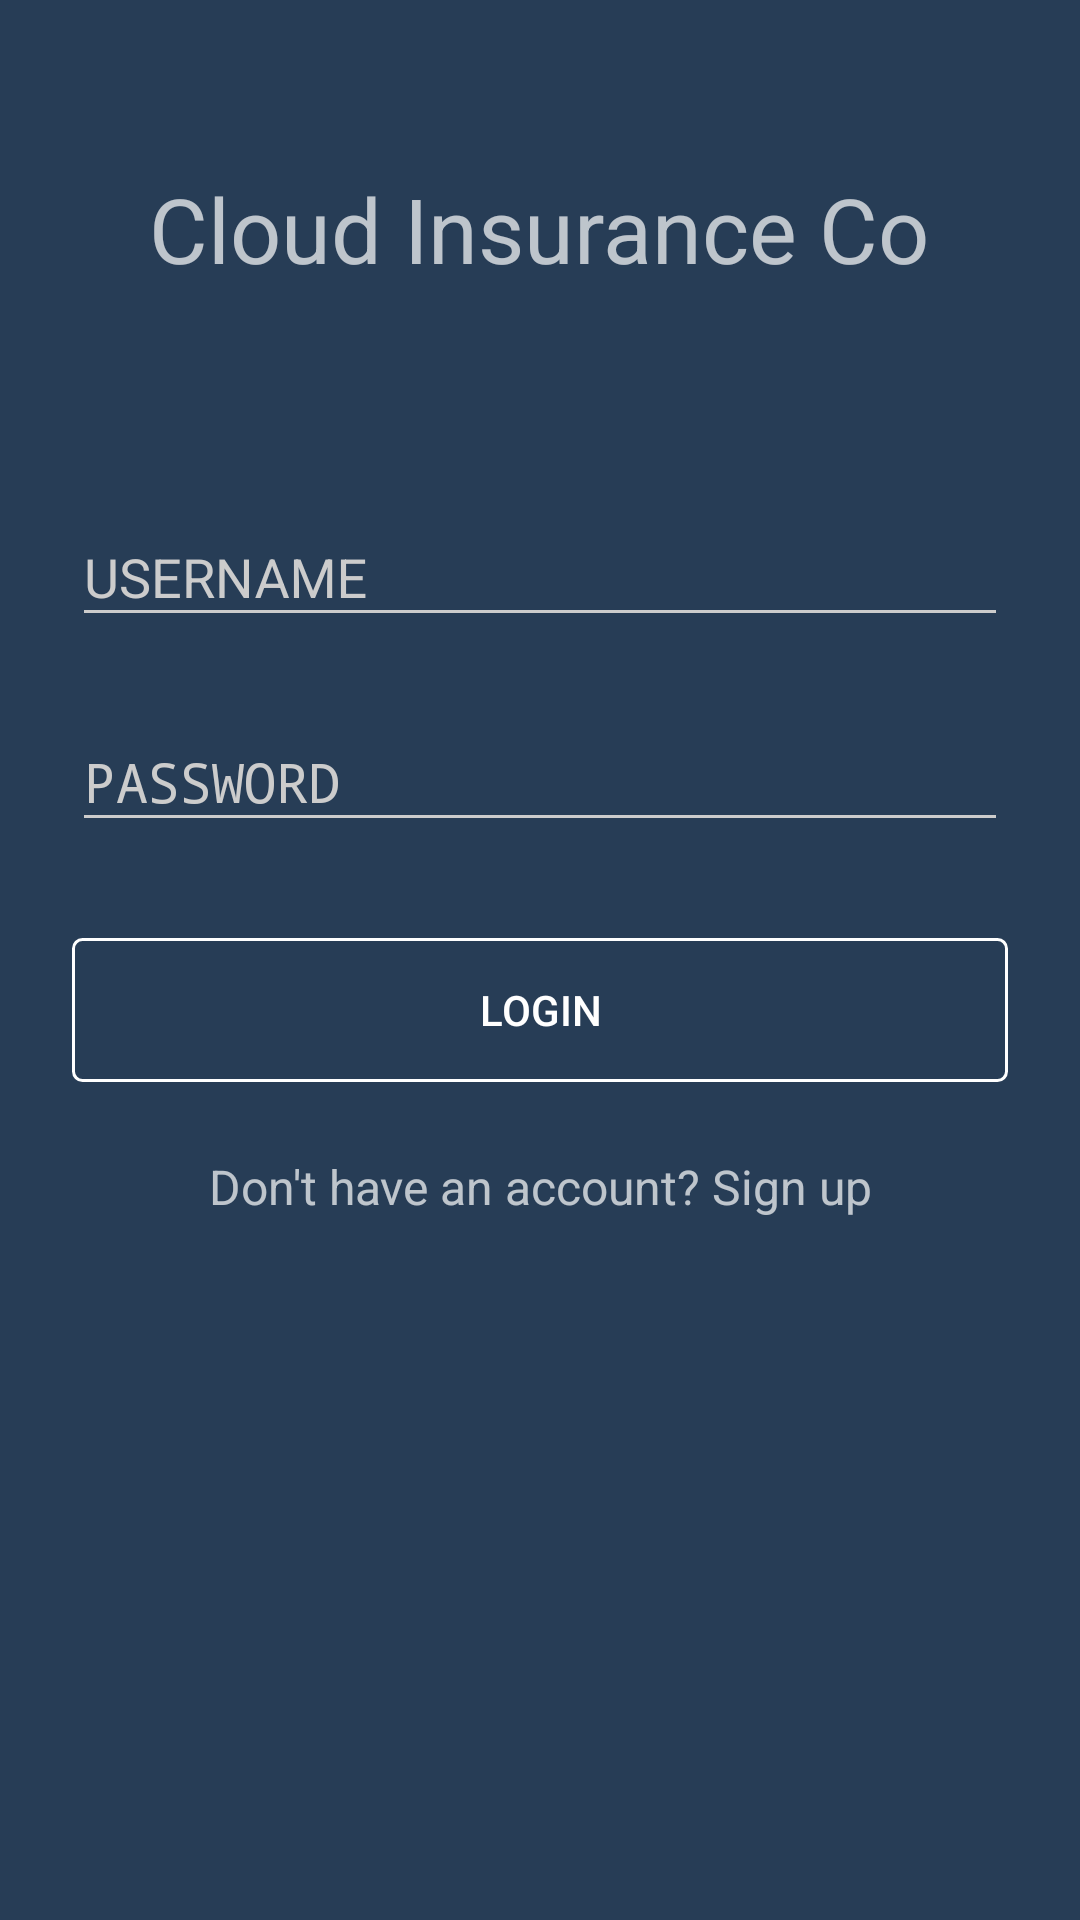

Layout XML and referenced resources for this Android screen:
<!-- AndroidManifest.xml: activity theme AppTheme.Dark -->
<!-- res/layout/activity_login.xml -->
<?xml version="1.0" encoding="utf-8"?>
<ScrollView xmlns:android="http://schemas.android.com/apk/res/android"
    android:layout_width="fill_parent"
    android:layout_height="fill_parent"
    android:fitsSystemWindows="true">

    <LinearLayout
        android:orientation="vertical"
        android:layout_width="match_parent"
        android:layout_height="wrap_content"
        android:paddingTop="56dp"
        android:paddingLeft="24dp"
        android:paddingRight="24dp">

        <TextView android:text="@string/app_name"
             android:layout_width="wrap_content"
             android:layout_height="72dp"
             android:layout_marginBottom="24dp"
             android:layout_gravity="center_horizontal"
            android:textSize="30sp" />

        
        <android.support.design.widget.TextInputLayout
            android:layout_width="match_parent"
            android:layout_height="wrap_content"
            android:layout_marginTop="8dp"
            android:layout_marginBottom="8dp">
            <EditText android:id="@+id/input_email"
                android:layout_width="match_parent"
                android:layout_height="wrap_content"
                android:inputType="textEmailAddress"
                android:hint="USERNAME" />
        </android.support.design.widget.TextInputLayout>

        
        <android.support.design.widget.TextInputLayout
            android:layout_width="match_parent"
            android:layout_height="wrap_content"
            android:layout_marginTop="8dp"
            android:layout_marginBottom="8dp">
            <EditText android:id="@+id/input_password"
                android:layout_width="match_parent"
                android:layout_height="wrap_content"
                android:inputType="textPassword"
                android:hint="PASSWORD"/>
        </android.support.design.widget.TextInputLayout>

        <android.support.v7.widget.AppCompatButton
            android:id="@+id/btn_login"
            android:layout_width="fill_parent"
            android:layout_height="wrap_content"
            android:layout_marginTop="24dp"
            android:layout_marginBottom="24dp"
            android:padding="12dp"
            android:text="Login"
            android:background="@drawable/button_border" />

        <TextView android:id="@+id/link_signup"
            android:layout_width="fill_parent"
            android:layout_height="wrap_content"
            android:layout_marginBottom="24dp"
            android:text="Don't have an account? Sign up"
            android:gravity="center"
            android:textSize="16dip"/>

    </LinearLayout>
</ScrollView>
<!-- resources referenced by this layout -->
<resources>
  <!-- drawable button_border (drawable) -->
  <?xml version="1.0" encoding="utf-8"?>
  <shape xmlns:android="http://schemas.android.com/apk/res/android"
     android:shape="rectangle">
      
     <corners android:radius="3dp" />
      <stroke android:width="3px" android:color="#ffffff" />
  </shape>
  <string name="app_name">Cloud Insurance Co</string>
  <style name="AppTheme.Dark" parent="Theme.AppCompat.NoActionBar">
          <item name="colorPrimary">@color/primary</item>
          <item name="colorPrimaryDark">@color/colorPrimaryDark</item>
          <item name="colorAccent">@color/accent</item>
  
          <item name="android:windowBackground">@color/primary</item>
  
          <item name="colorControlNormal">@color/iron</item>
          <item name="colorControlActivated">@color/white</item>
          <item name="colorControlHighlight">@color/white</item>
          <item name="android:textColorHint">@color/iron</item>
  
          <item name="colorButtonNormal">@color/primary</item>
          <item name="android:colorButtonNormal">@color/primary</item>
      </style>
  <color name="primary">#273D56</color>
  <color name="colorPrimaryDark">#263238</color>
  <color name="accent">#FFFFFF</color>
  <color name="iron">#CCCCCC</color>
  <color name="white">#FFFFFF</color>
</resources>
